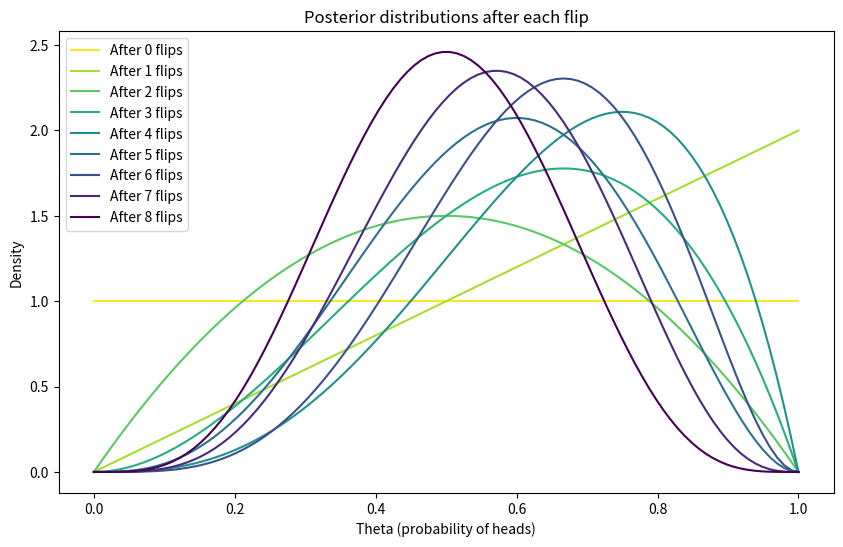

Generate this figure with matplotlib:
import numpy as np
import matplotlib.pyplot as plt
from scipy.stats import beta


# Function to compute the likelihood of the data given theta
def likelihood(theta, data):
    # Binomial likelihood for coin flips
    heads = np.sum(data == 'H')
    tails = np.sum(data == 'T')
    return theta ** heads * (1 - theta) ** tails


# Function to compute the posterior distribution using Bayesian updating
def bayesian_update(prior_alpha, prior_beta, data):
    # Calculate the number of heads and tails in the data
    heads = np.sum(data == 'H')
    tails = np.sum(data == 'T')

    # Update the prior (beta distribution) parameters
    posterior_alpha = prior_alpha + heads
    posterior_beta = prior_beta + tails

    return posterior_alpha, posterior_beta


# Prior: Uniform distribution (Beta(1,1))
prior_alpha = 1
prior_beta = 1

# Simulate a sequence of coin flips
coin_flips = np.array(['H', 'T', 'H', 'H', 'T', 'H', 'T', 'T'])

# Store prior values for plotting
alphas = [prior_alpha]
betas = [prior_beta]

# Perform Bayesian updates after each flip
for i, flip in enumerate(coin_flips):
    # Update the posterior with the new data (one flip)
    prior_alpha, prior_beta = bayesian_update(prior_alpha, prior_beta, np.array([flip]))

    # Store the updated posterior parameters
    alphas.append(prior_alpha)
    betas.append(prior_beta)

    # Print the updated posterior parameters after each flip
    print(f'After observing {i + 1} flips ({flip}): Posterior alpha = {prior_alpha}, beta = {prior_beta}')


# Plot the evolution of the posterior distributions
theta_range = np.linspace(0, 1, 100)
plt.figure(figsize=(10, 6))

cmap = plt.get_cmap('viridis_r')
colors = cmap(np.linspace(0, 1, len(alphas)))

for i in range(len(alphas)):
    posterior_pdf = beta.pdf(theta_range, alphas[i], betas[i])
    plt.plot(theta_range, posterior_pdf, color=colors[i], label=f'After {i} flips')

plt.title('Posterior distributions after each flip')
plt.xlabel('Theta (probability of heads)')
plt.ylabel('Density')
plt.legend()
plt.show()